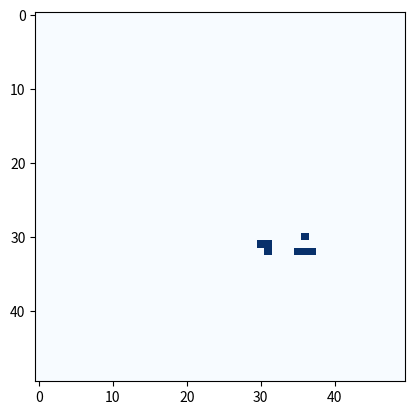

Source code (Python):
import numpy as np
import matplotlib.pyplot as plt
import matplotlib.animation as animation

"""
rules:
1. If a cell is ON and has fewer than two neighbors that are ON, it .
turns OFF.
2. If a cell is ON and has either two or three neighbors that are ON, .
it remains ON.
3. If a cell is ON and has more than three neighbors that are ON, it .
turns OFF.
4. If a cell is OFF and has exactly three neighbors that are ON, it .
turns ON.
"""
# seeds = {
#     "diehard": [
#         [0, 0, 0, 0, 0, 0, 1, 0],
#         [1, 1, 0, 0, 0, 0, 0, 0],
#         [0, 1, 0, 0, 0, 1, 1, 1],
#     ],
#     "boat": [[1, 1, 0], [1, 0, 1], [0, 1, 0]],
#     "r_pentomino": [[0, 1, 1], [1, 1, 0], [0, 1, 0]],
#     "pentadecathlon": [
#         [1, 1, 1, 1, 1, 1, 1, 1],
#         [1, 0, 1, 1, 1, 1, 0, 1],
#         [1, 1, 1, 1, 1, 1, 1, 1],
#     ],
#     "beacon": [[1, 1, 0, 0], [1, 1, 0, 0], [0, 0, 1, 1], [0, 0, 1, 1]],
#     "acorn": [[0, 1, 0, 0, 0, 0, 0], [0, 0, 0, 1, 0, 0, 0], [1, 1, 0, 0, 1, 1, 1]],
#     "spaceship": [[0, 0, 1, 1, 0], [1, 1, 0, 1, 1], [1, 1, 1, 1, 0], [0, 1, 1, 0, 0]],
#     "block_switch_engine": [
#         [0, 0, 0, 0, 0, 0, 1, 0],
#         [0, 0, 0, 0, 1, 0, 1, 1],
#         [0, 0, 0, 0, 1, 0, 1, 0],
#         [0, 0, 0, 0, 1, 0, 0, 0],
#         [0, 0, 1, 0, 0, 0, 0, 0],
#         [1, 0, 1, 0, 0, 0, 0, 0],
#     ],
#     "infinite": [
#         [1, 1, 1, 0, 1],
#         [1, 0, 0, 0, 0],
#         [0, 0, 0, 1, 1],
#         [0, 1, 1, 0, 1],
#         [1, 0, 1, 0, 1],
#     ],
# }

# TODO: ADD SEEDS IN A DIC TO CHOOSE FROM
# TODO: CALL KEY AND PLACE VALUE IN GRID

def randomgrid(n):
 """returns a grid of NxN random values"""
 return np.random.choice([1,0], n*n, p=[0.2, 0.8]).reshape(n, n)


def diehard(i,j,grid):
    diehard = np.array([[0, 0, 0, 0, 0, 0, 1, 0],
                        [1, 1, 0, 0, 0, 0, 0, 0],
                        [0, 1, 0, 0, 0, 1, 1, 1]])

    grid[i:i + 3, j:j + 8] = diehard
    return grid


def glider(i,j, grid):

    """ a glider seed to add to the grid universe
    :param i is x position on grid
    :param j is y position on grid
    :param grid is the given universe
    :return grid with seed glider placed
    """

    glider = np.array([[0, 0, 1],
                       [1, 0, 1],
                       [0, 1, 1]])
    grid[i:i+3, j:j+3] = glider
    return grid


def update(frameNum, img, grid, n):
    """
    check's the number of neighbours from each cell
    and apply's the game's rules to it.
    :param grid is the given universe
    :param n is the size of the grid
    :param return  img frame
    """

    newgrid = grid.copy() # copy the grid for the next generation
    # count neighbours of each cell
    for i in range(n):
        for j in range(n):
            total = int((grid[i, (j - 1) % n] + grid[i, (j + 1) % n] +
                         grid[(i - 1) % n, j] + grid[(i + 1) % n, j] +
                         grid[(i - 1) % n, (j - 1) % n] + grid[(i - 1) % n, (j + 1) % n] +
                         grid[(i + 1) % n, (j - 1) % n] + grid[(i + 1) % n, (j + 1) % n]))


            if grid[i, j] == 1:
                if (total < 2) or (total > 3):
                    newgrid[i, j] = 0
            else:
                if total == 3:
                    newgrid[i, j] = 1
        # update data
    img.set_data(newgrid)
    grid[:] = newgrid[:]
    return img,


def main():
    # set parameters
    color = 'Blues'
    # size of the grid
    n = 50
    seed = 'diehard'
    if seed == 'glider':
        zeros = np.zeros((n, n))
        grid = glider(30, 30, zeros)
    elif seed == 'diehard':
        zeros = np.zeros((n, n))
        grid = diehard(30, 30, zeros)

    else:
        grid = randomgrid(n)

    # set up animation
    fig, ax = plt.subplots()
    img = ax.imshow(grid, interpolation='nearest', cmap=color)
    ani = animation.FuncAnimation(fig, update, fargs=(img, grid, n,),
                                  frames=25,
                                  interval=100,
                                  save_count=50)

    plt.show()


main()
